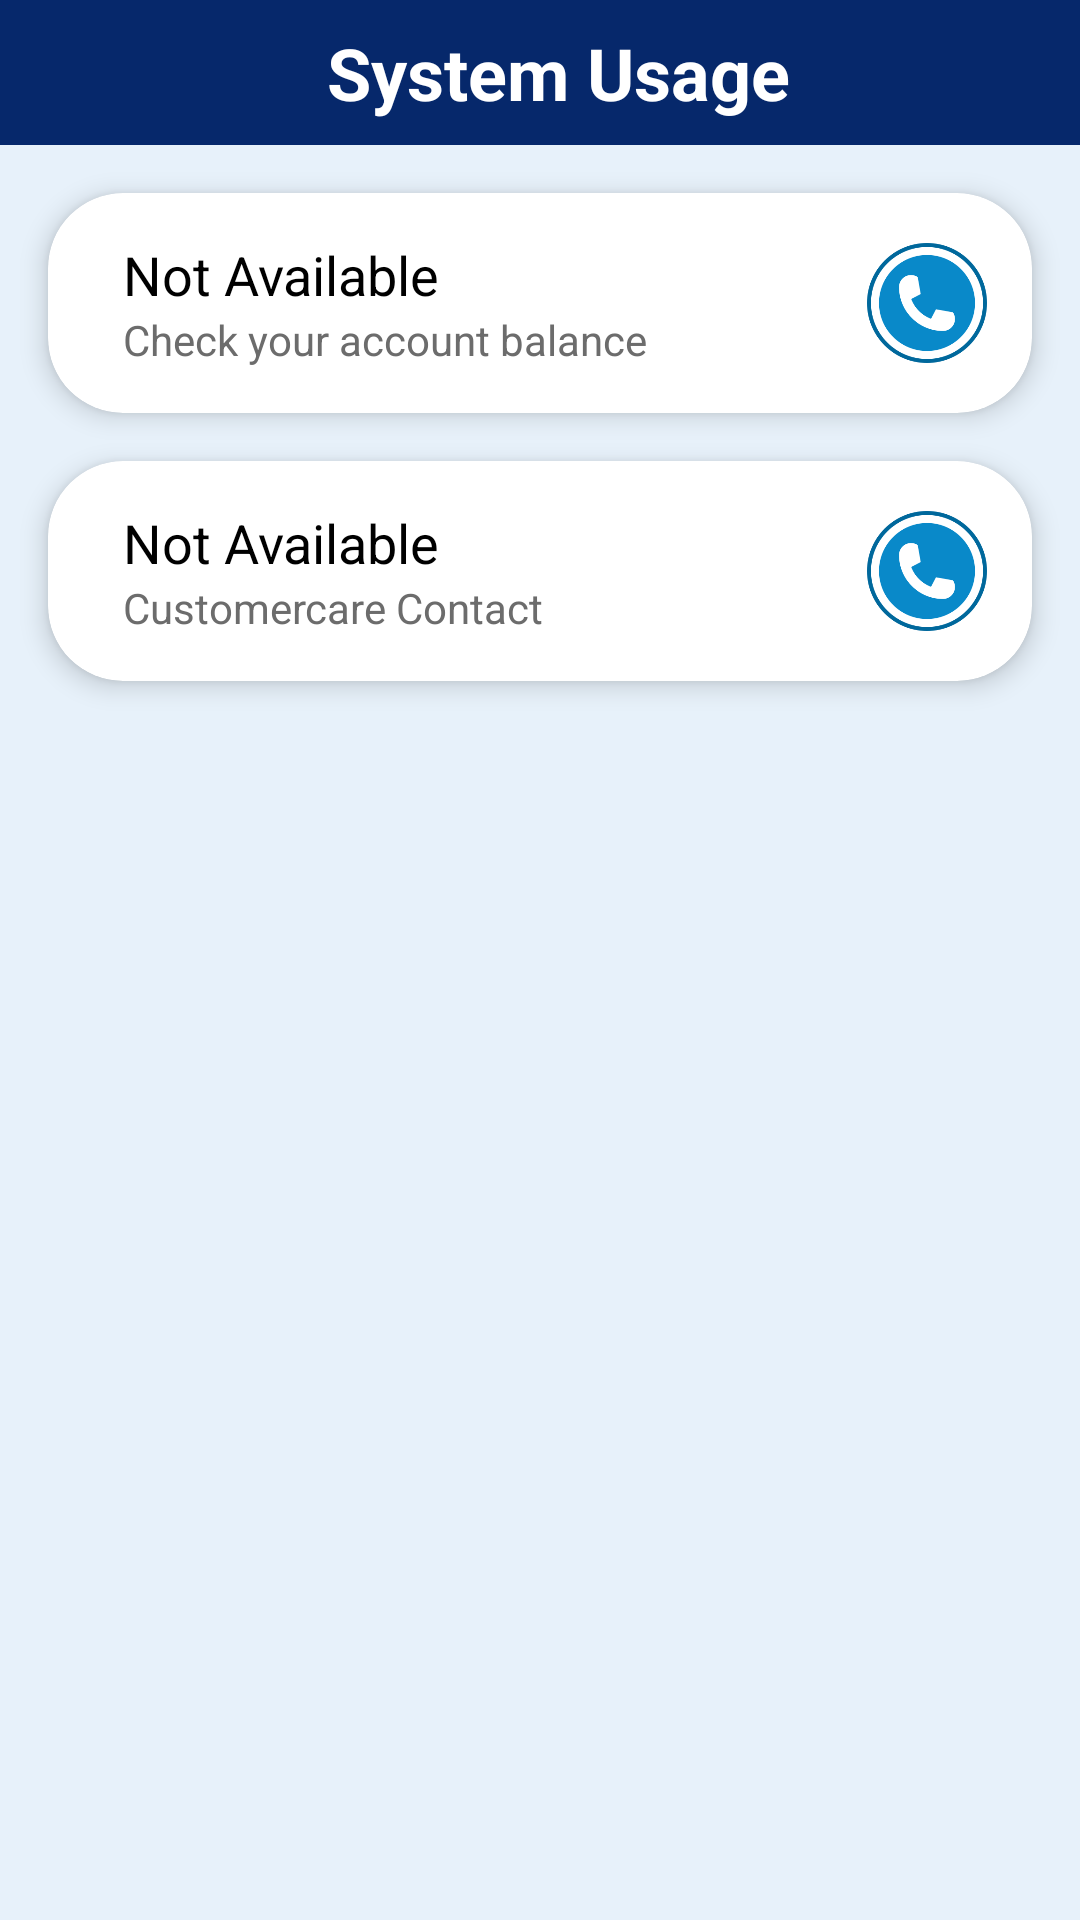

Write the Android layout XML for this screen, with the resource values it uses.
<!-- AndroidManifest.xml: application theme Theme.Realapps -->
<!-- res/layout/activity_bank_view.xml -->
<?xml version="1.0" encoding="utf-8"?>
<RelativeLayout xmlns:android="http://schemas.android.com/apk/res/android"
    xmlns:app="http://schemas.android.com/apk/res-auto"
    android:layout_width="match_parent"
    android:layout_height="match_parent"
    android:background="@color/main_back_ground">

    <LinearLayout
        android:id="@+id/titleBarLayout"
        android:layout_width="match_parent"
        android:layout_height="wrap_content"
        android:background="@color/bg_color_2"
        app:layout_constraintEnd_toEndOf="parent"
        app:layout_constraintStart_toStartOf="parent"
        app:layout_constraintTop_toTopOf="parent">

        <ImageView
            android:id="@+id/btBack"
            android:layout_width="wrap_content"
            android:layout_height="wrap_content"
            android:layout_gravity="center_vertical"
            android:layout_marginStart="@dimen/dp_12"
            android:src="@drawable/baseline_arrow_back_24_white" />

        <TextView
            android:id="@+id/titleBar"
            android:layout_width="0dp"
            android:layout_height="wrap_content"
            android:layout_weight="1"
            android:paddingVertical="@dimen/dp_8"
            android:text="System Usage"
            android:textAlignment="center"
            android:textColor="#FFF"
            android:textSize="24sp"
            android:textStyle="bold" />

    </LinearLayout>

    <TextView
        android:visibility="gone"
        android:layout_below="@id/titleBarLayout"
        android:id="@+id/tv_title"
        style="@style/TitleToolbar"
        android:layout_marginBottom="0dp"
        android:text="Device Information" />

    <androidx.cardview.widget.CardView
        android:id="@+id/check_balance_card"
        android:layout_width="match_parent"
        android:layout_height="wrap_content"
        android:layout_below="@+id/tv_title"
        android:layout_margin="16dp"
        app:cardBackgroundColor="@color/white"
        app:cardCornerRadius="25dp"
        app:cardElevation="5dp">

        <RelativeLayout
            android:layout_width="match_parent"
            android:layout_height="wrap_content"
            android:padding="15dp">

            <TextView
                android:id="@+id/check_balance_number"
                android:layout_width="wrap_content"
                android:layout_height="wrap_content"
                android:paddingStart="@dimen/dp_10"
                android:text="Not Available"
                android:textColor="@color/black"
                android:textSize="18sp" />

            <TextView
                android:layout_width="wrap_content"
                android:layout_height="wrap_content"
                android:layout_below="@+id/check_balance_number"
                android:paddingStart="@dimen/dp_10"
                android:text="Check your account balance"
                android:textColor="@color/grey" />

            <ImageView
                android:layout_width="40dp"
                android:layout_height="40dp"
                android:layout_alignParentRight="true"
                android:layout_centerVertical="true"
                android:src="@drawable/call_icon" />
        </RelativeLayout>
    </androidx.cardview.widget.CardView>

    <androidx.cardview.widget.CardView
        android:id="@+id/customer_care_card"
        android:layout_width="match_parent"
        android:layout_height="wrap_content"
        android:layout_below="@+id/check_balance_card"
        android:layout_marginHorizontal="16dp"
        android:layout_marginBottom="20dp"
        app:cardBackgroundColor="@color/white"
        app:cardCornerRadius="25dp"
        app:cardElevation="5dp">

        <RelativeLayout
            android:layout_width="match_parent"
            android:layout_height="wrap_content"
            android:padding="15dp">

            <TextView
                android:id="@+id/customer_care_number"
                android:layout_width="wrap_content"
                android:layout_height="wrap_content"
                android:paddingStart="@dimen/dp_10"
                android:text="Not Available"
                android:textColor="@color/black"
                android:textSize="18sp" />

            <TextView
                android:layout_width="wrap_content"
                android:layout_height="wrap_content"
                android:layout_below="@+id/customer_care_number"
                android:paddingStart="@dimen/dp_10"
                android:text="Customercare Contact"
                android:textColor="@color/grey" />

            <ImageView
                android:layout_width="40dp"
                android:layout_height="40dp"
                android:layout_alignParentRight="true"
                android:layout_centerVertical="true"
                android:src="@drawable/call_icon" />
        </RelativeLayout>
    </androidx.cardview.widget.CardView>


    <RelativeLayout
        android:id="@+id/ad_card"
        android:layout_width="match_parent"
        android:layout_height="wrap_content"
        android:layout_alignParentBottom="true"
        android:layout_margin="4dp"
        android:background="@drawable/border">

        <LinearLayout
            android:layout_width="match_parent"
            android:layout_height="wrap_content"
            android:orientation="vertical"
            android:visibility="gone">

            <TextView
                android:layout_width="match_parent"
                android:layout_height="20dp"
                android:layout_margin="4dp"
                android:background="@color/white"
                android:gravity="center"
                android:text="Advertisement"
                android:textColor="@color/colorPrimaryDark" />

            <RelativeLayout
                android:id="@+id/adds"
                android:layout_width="match_parent"
                android:layout_height="255dp"

                >

                <LinearLayout
                    android:id="@+id/trending_recyclerrr"
                    android:layout_width="match_parent"
                    android:layout_height="250dp"
                    android:orientation="horizontal">

                    <ImageView
                        android:layout_width="match_parent"
                        android:layout_height="match_parent" />
                </LinearLayout>

                <LinearLayout
                    android:id="@+id/trending_recyclerr"
                    android:layout_width="match_parent"
                    android:layout_height="250dp"
                    android:gravity="center"
                    android:orientation="horizontal">

                </LinearLayout>
            </RelativeLayout>
        </LinearLayout>


    </RelativeLayout>







    <RelativeLayout
        android:id="@+id/rel_banner"
        style="@style/BannerAdsView" />


</RelativeLayout>
<!-- resources referenced by this layout -->
<resources>
  <color name="bg_color_2">#06286B</color>
  <color name="black">#FF000000</color>
  <color name="colorPrimaryDark">#418CEC</color>
  <color name="grey">#6C6C6C</color>
  <color name="main_back_ground">#e7f1fa</color>
  <color name="white">#FFFFFFFF</color>
  <dimen name="dp_10">10dp</dimen>
  <dimen name="dp_12">12dp</dimen>
  <dimen name="dp_8">8dp</dimen>
  <!-- drawable call_icon: png bitmap (drawable, 5964 bytes) -->
  <style name="BannerAdsView">
          <item name="android:layout_alignParentBottom">true</item>
          <item name="android:layout_width">wrap_content</item>
          <item name="android:layout_height">wrap_content</item>
          <item name="android:layout_centerHorizontal">true</item>
      </style>
  <style name="RelativeNativeAds">
          <item name="android:layout_width">match_parent</item>
          <item name="android:layout_height">wrap_content</item>
          <item name="android:layout_marginLeft">5dp</item>
          <item name="android:layout_marginTop">15dp</item>
          <item name="android:layout_marginRight">5dp</item>
          <item name="android:layout_marginBottom">5dp</item>
          <item name="android:background">@drawable/bg_banner</item>
          <item name="android:padding">1dp</item>
      </style>
  <style name="TitleToolbar">
          <item name="android:layout_width">wrap_content</item>
          <item name="android:layout_height">wrap_content</item>
          <item name="android:layout_marginLeft">16dp</item>
          <item name="android:layout_marginTop">30dp</item>
          <item name="android:layout_marginBottom">16dp</item>
          <item name="android:textColor">@color/black</item>
          <item name="android:textSize">20sp</item>
          <item name="android:textStyle">bold</item>
      </style>
  <style name="Theme.Realapps" parent="Theme.MaterialComponents.DayNight.NoActionBar">
          
          <item name="colorPrimary">@color/purple_500</item>
          <item name="colorPrimaryVariant">@color/purple_700</item>
          <item name="colorOnPrimary">@color/black</item>
          
          <item name="colorSecondary">@color/teal_200</item>
          <item name="colorSecondaryVariant">@color/teal_700</item>
          <item name="colorOnSecondary">@color/black</item>
          
          
          
  
          <item name="android:windowLightStatusBar">true</item>
      </style>
  <!-- drawable bg_banner (drawable) -->
  <?xml version="1.0" encoding="utf-8"?>
  <shape xmlns:android="http://schemas.android.com/apk/res/android"
      android:shape="rectangle">
     
      <solid android:color="@color/white"/>
      <stroke
          android:width="1dp"
          android:color="@android:color/black" />
  </shape>
  <color name="purple_500">#FF6200EE</color>
  <color name="purple_700">#FF3700B3</color>
  <color name="teal_200">#FF03DAC5</color>
  <color name="teal_700">#FF018786</color>
</resources>
